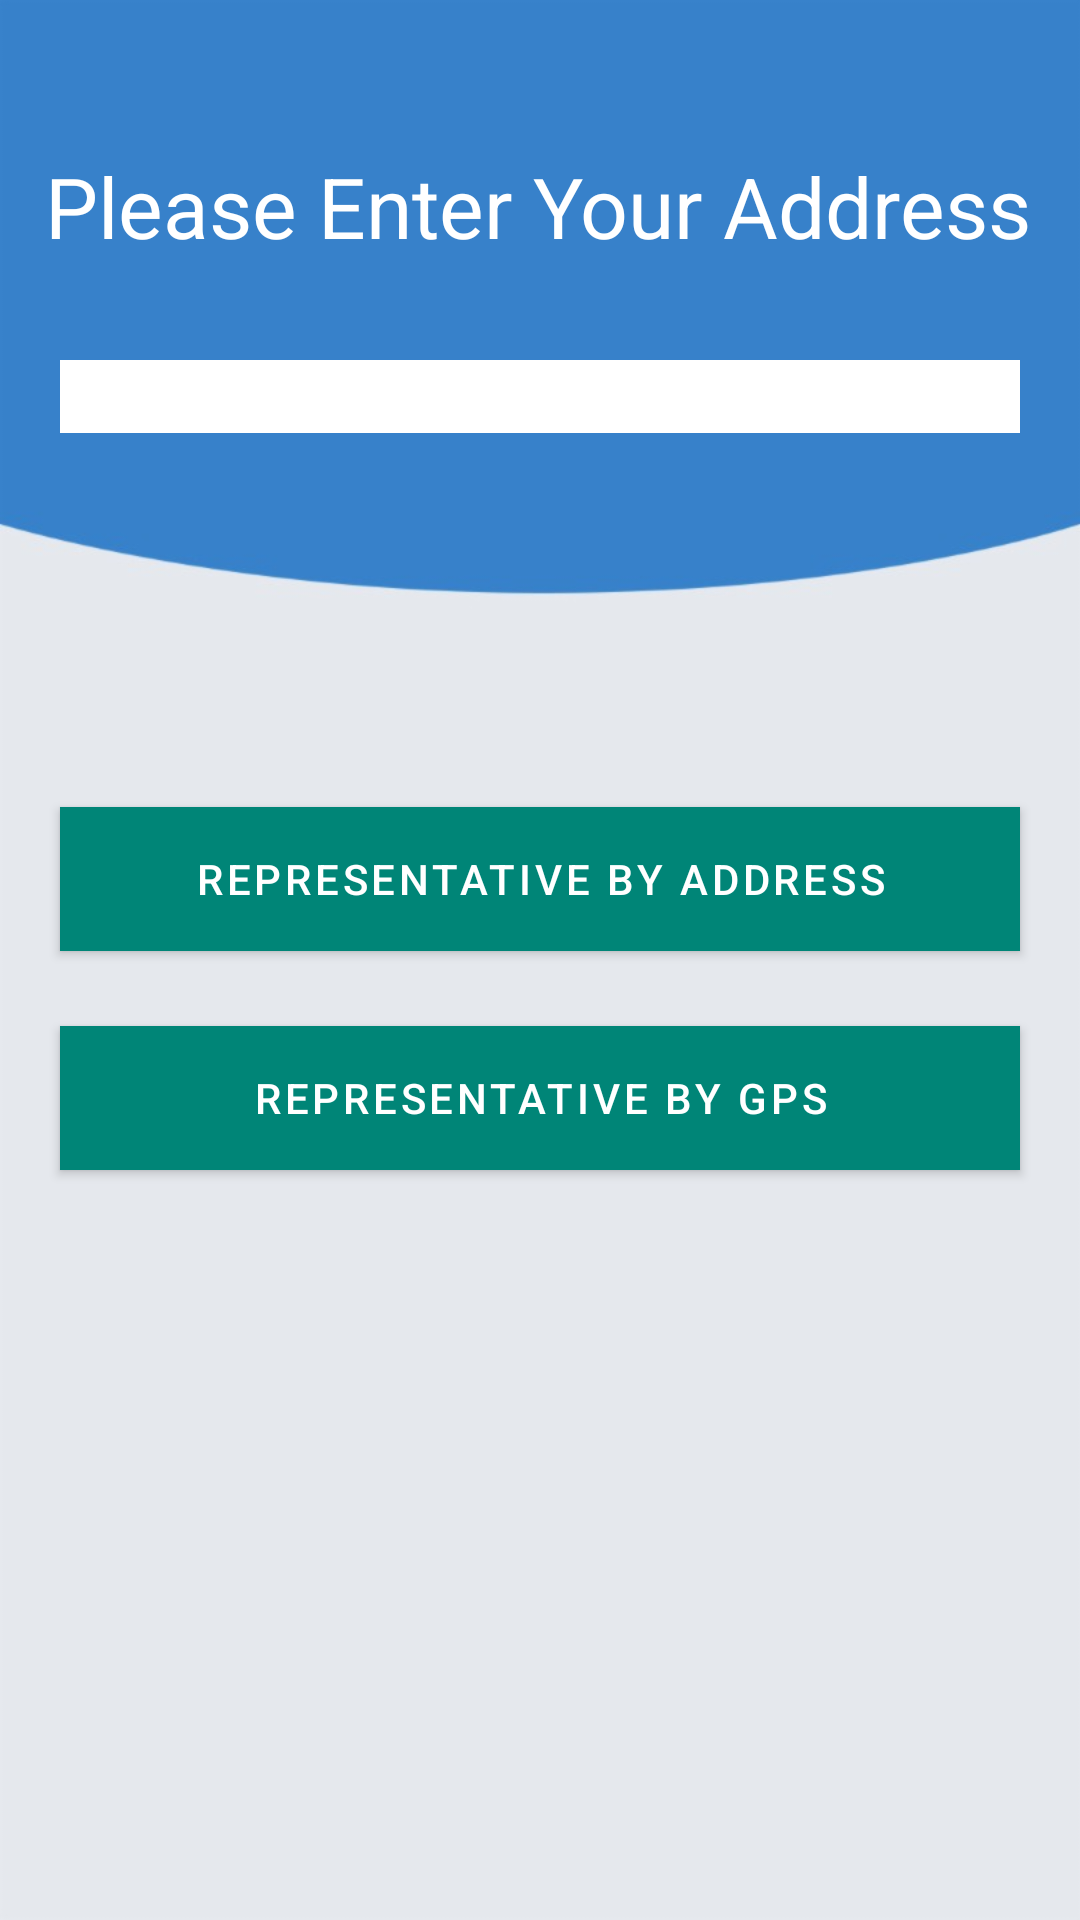

Produce the Android XML layout that renders to this screen, including the resource entries it uses.
<!-- AndroidManifest.xml: application theme AppTheme -->
<!-- res/layout/fragment_home.xml -->
<?xml version="1.0" encoding="utf-8"?>
<androidx.constraintlayout.widget.ConstraintLayout xmlns:android="http://schemas.android.com/apk/res/android"
    xmlns:app="http://schemas.android.com/apk/res-auto"
    xmlns:tools="http://schemas.android.com/tools"
    android:layout_width="match_parent"
    android:layout_height="match_parent"
    android:background="@drawable/bg"
    tools:context=".ui.home.HomeFragment">


    <EditText
        android:id="@+id/addressEntryBox"
        android:layout_width="match_parent"
        android:layout_height="wrap_content"
        android:layout_marginStart="20dp"
        android:layout_marginTop="120dp"
        android:layout_marginEnd="20dp"
        android:background="@color/white"
        android:text=""
        app:layout_constraintEnd_toEndOf="parent"
        app:layout_constraintHorizontal_bias="0.0"
        app:layout_constraintStart_toStartOf="parent"
        app:layout_constraintTop_toTopOf="parent" />

    <Button
        android:id="@+id/getRepByGPS"
        android:layout_width="match_parent"
        android:layout_height="wrap_content"
        android:layout_marginStart="20dp"
        android:layout_marginEnd="20dp"
        android:layout_marginBottom="250dp"
        android:background="#136BC6"
        android:text="Representative By GPS"
        app:layout_constraintBottom_toBottomOf="parent"
        app:layout_constraintEnd_toEndOf="parent"
        app:layout_constraintHorizontal_bias="0.0"
        app:layout_constraintStart_toStartOf="parent" />

    <Button
        android:id="@+id/getRepByTextEntry"
        android:layout_width="match_parent"
        android:layout_height="wrap_content"
        android:layout_marginStart="20dp"
        android:layout_marginEnd="20dp"
        android:layout_marginBottom="25dp"
        android:text="Representative By Address"
        app:layout_constraintBottom_toTopOf="@+id/getRepByGPS"
        app:layout_constraintEnd_toEndOf="parent"
        app:layout_constraintHorizontal_bias="1.0"
        app:layout_constraintStart_toStartOf="parent"
        android:background="#136BC6" />

    <TextView
        android:id="@+id/enterAddress"
        android:layout_width="wrap_content"
        android:layout_height="wrap_content"
        android:layout_marginStart="40dp"
        android:layout_marginTop="50dp"
        android:layout_marginEnd="40dp"
        android:ems="10"
        android:inputType="textPersonName"
        android:text="Please Enter Your Address"
        android:textColor="@color/white"
        android:textSize="28dp"
        app:layout_constraintEnd_toEndOf="parent"
        app:layout_constraintStart_toStartOf="parent"
        app:layout_constraintTop_toTopOf="parent" />


</androidx.constraintlayout.widget.ConstraintLayout>
<!-- resources referenced by this layout -->
<resources>
  <!-- drawable bg: jpeg bitmap (drawable, 12048 bytes) -->
  <style name="AppTheme" parent="Theme.MaterialComponents.Light.DarkActionBar">
          
          <item name="colorPrimary">@color/colorPrimary</item>
          <item name="colorPrimaryDark">@color/colorPrimaryDark</item>
          <item name="colorAccent">@color/colorAccent</item>
      </style>
  <color name="colorPrimary">#008577</color>
  <color name="colorPrimaryDark">#00574B</color>
  <color name="colorAccent">#D81B60</color>
  <!-- not gathered from this repository: default colours our renderer supplied (Android Studio template values) -->
  <color name="white">#FFFFFFFF</color>
</resources>
